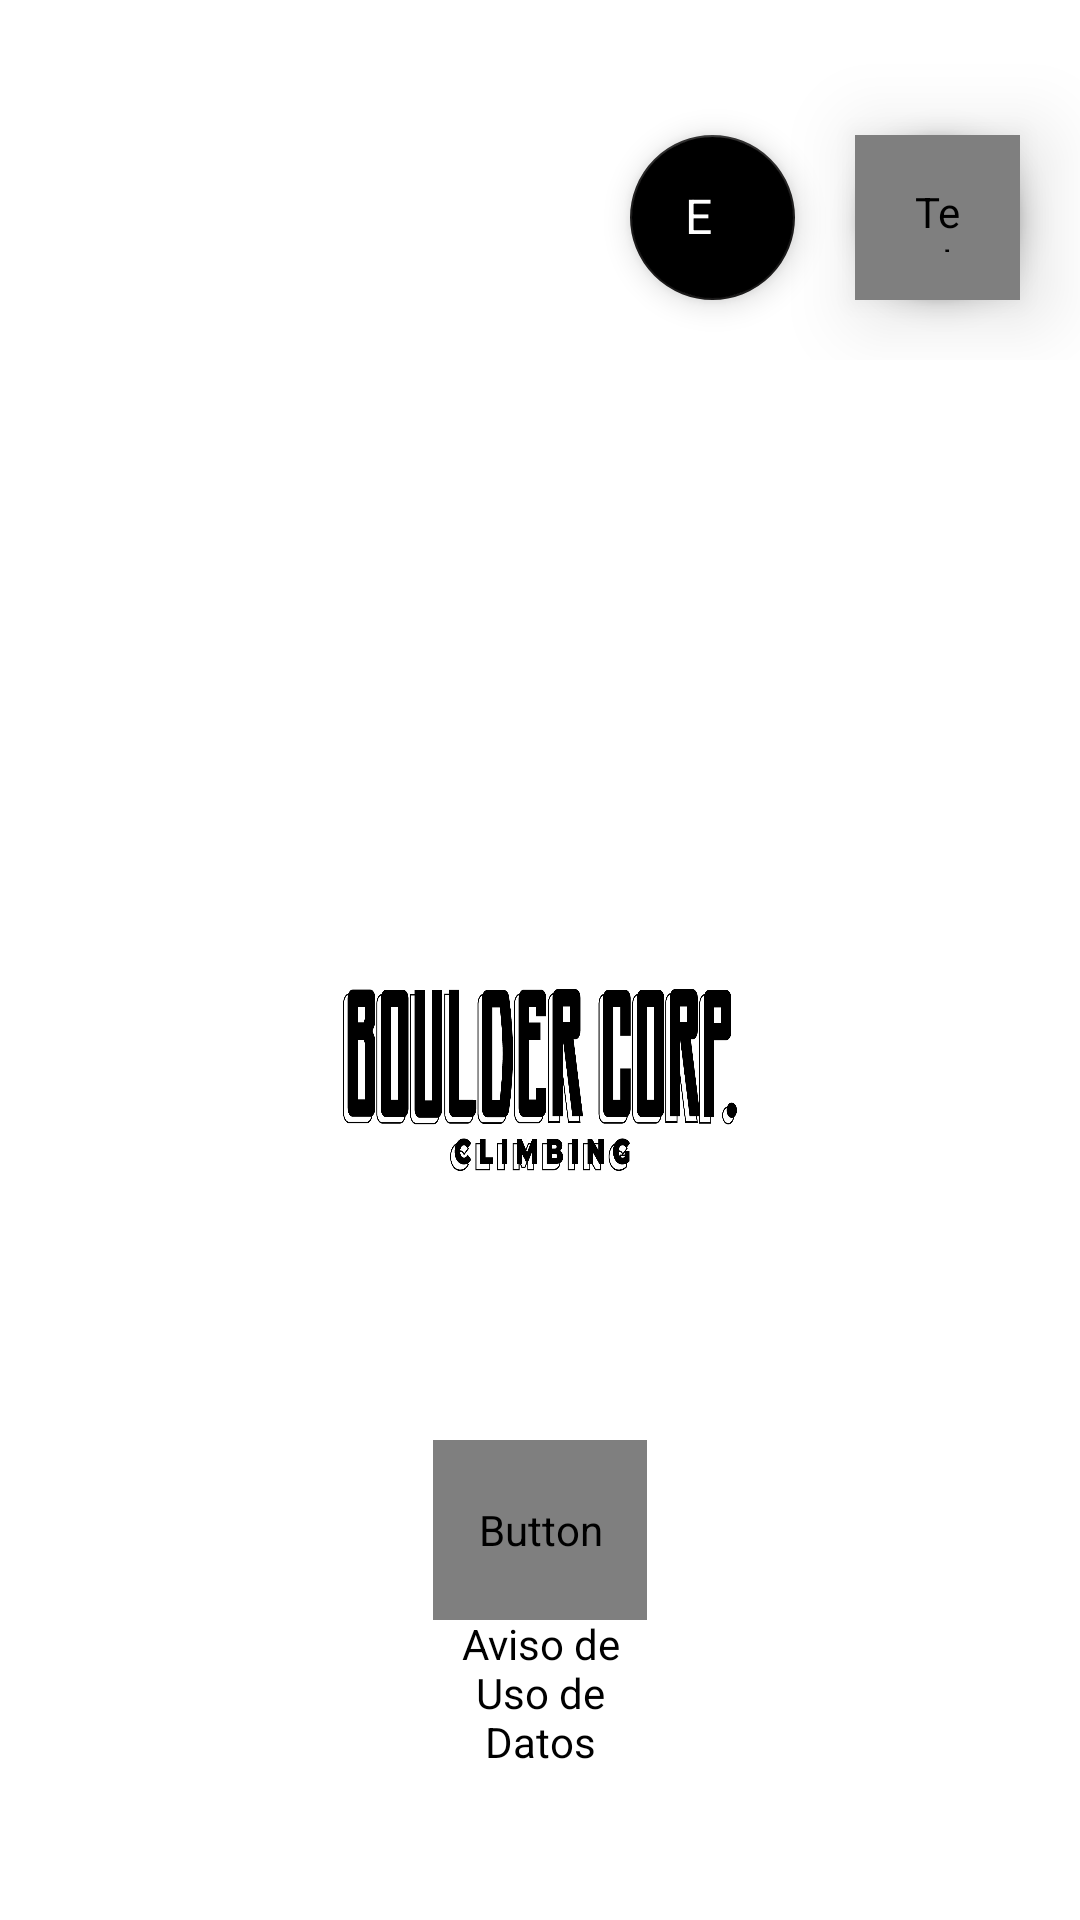

Android layout source for this screen:
<!-- AndroidManifest.xml: application theme Theme.BoulderCorpRegistration.NoTitlle -->
<!-- res/layout/activity_main.xml -->
<?xml version="1.0" encoding="utf-8"?>
<androidx.constraintlayout.widget.ConstraintLayout xmlns:android="http://schemas.android.com/apk/res/android"
    xmlns:app="http://schemas.android.com/apk/res-auto"
    xmlns:tools="http://schemas.android.com/tools"
    android:layout_width="match_parent"
    android:layout_height="match_parent"
    android:layout_alignParentBottom="true"
    tools:context=".MainActivity">

    
    <RelativeLayout
        android:id="@+id/main_layout"
        android:layout_width="match_parent"
        android:layout_height="match_parent"
        android:background="@drawable/background1"
        android:screenOrientation="landscape"
        app:layout_constraintStart_toStartOf="parent"
        tools:layout_editor_absoluteY="16dp">

        
        <FrameLayout
            android:id="@+id/lang_layout"
            android:layout_width="match_parent"
            android:layout_height="100dp"
            android:layout_alignParentRight="true"
            android:layout_marginTop="20dp"
            android:layout_marginRight="0dp"
            android:layout_marginBottom="20dp"
            android:layout_weight="2"
            android:gravity="end"
            android:orientation="horizontal">

            <TextView
                android:id="@+id/es_btn_txt"
                android:layout_width="55dp"
                android:layout_height="55dp"
                android:layout_gravity="end"
                android:elevation="16dp"
                android:paddingHorizontal="18.4dp"
                android:paddingVertical="16dp"
                android:layout_marginVertical="25dp"
                android:layout_marginHorizontal="95dp"
                android:text="ES"
                android:textColor="@color/white"
                android:textSize="16dp" />

            <com.google.android.material.floatingactionbutton.FloatingActionButton
                android:id="@+id/btn_es"
                android:layout_width="55dp"
                android:layout_height="55dp"
                android:layout_gravity="end"
                android:fontFamily="@font/poppins_light"

                android:layout_marginHorizontal="95dp"
                android:layout_marginVertical="25dp"
                android:backgroundTint="@color/black"
                android:clickable="true"
                app:backgroundTint="#1C1B1B" />

            <TextView
                android:id="@+id/en_btn_txt"
                android:layout_width="55dp"
                android:layout_height="55dp"
                android:layout_gravity="end"
                android:elevation="16dp"
                android:layout_marginVertical="25dp"
                android:layout_marginHorizontal="20dp"
                android:paddingHorizontal="17.6dp"
                android:paddingVertical="16dp"
                android:textColor="@color/white"
                android:fontFamily="@font/poppins_light"
                android:text="EN"
                android:textSize="16dp" />

            <com.google.android.material.floatingactionbutton.FloatingActionButton
                android:id="@+id/btn_en"
                android:layout_width="55dp"
                android:layout_height="55dp"
                android:layout_gravity="end"
                android:layout_marginHorizontal="20dp"
                android:layout_marginVertical="25dp"
                android:backgroundTint="@color/black"
                android:clickable="true"
                app:backgroundTint="#090909" />


        </FrameLayout>

        
        <LinearLayout
            android:layout_width="match_parent"
            android:layout_height="370dp"
            android:layout_below="@+id/lang_layout"
            android:layout_alignParentStart="true"
            android:layout_alignParentLeft="true"
            android:layout_alignParentEnd="true"

            android:layout_alignParentRight="true"
            android:layout_marginVertical="100dp"
            android:layout_marginHorizontal="0dp"
            android:layout_weight="6"
            android:gravity="center"
            android:orientation="vertical">

            <ImageView
                android:id="@+id/imageView"
                android:layout_width="match_parent"
                android:layout_height="wrap_content"
                android:elevation="16dp"
                android:layout_marginHorizontal="100dp"
                android:layout_weight="1"
                android:background="@drawable/logo_black"
                />



            <Button
                android:id="@+id/button"
                android:layout_width="wrap_content"
                android:layout_height="60dp"
                android:layout_marginVertical="0dp"
                android:fontFamily="@font/poppins_light"
                android:onClick="goToWelcome"
                android:padding="@dimen/padding_regular"
                android:text="@string/register_btn"
                app:backgroundTint="#070707" />
        </LinearLayout>

        <LinearLayout
            android:layout_width="wrap_content"
            android:layout_height="wrap_content"
            android:layout_alignParentStart="true"
            android:layout_alignParentLeft="true"
            android:layout_alignParentEnd="true"
            android:layout_alignParentRight="true"
            android:fontFamily="@font/poppins_light"
            android:layout_alignParentBottom="true"
            android:layout_marginHorizontal="150dp"
            android:layout_marginVertical="20dp"
            android:gravity="center"
            android:orientation="horizontal">


            <TextView
                android:id="@+id/dataNotice"
                android:layout_width="1dp"
                android:layout_height="wrap_content"
                android:layout_weight="1"
                android:onClick="dataNotice"
                android:gravity="center"
                android:layout_marginVertical="30dp"
                android:text="@string/use_data"
                android:textColor="@color/black" />


        </LinearLayout>


    </RelativeLayout>

</androidx.constraintlayout.widget.ConstraintLayout>
<!-- resources referenced by this layout -->
<resources>
  <color name="black">#FF000000</color>
  <color name="white">#FFFFFFFF</color>
  <dimen name="padding_regular">15dp</dimen>
  <!-- drawable logo_black: png bitmap (drawable, 48550 bytes) -->
  <string name="register_btn">Registrarse</string>
  <string name="use_data">Aviso de Uso de Datos</string>
  <style name="Theme.BoulderCorpRegistration.NoTitlle" parent="Theme.MaterialComponents.DayNight.DarkActionBar">
          
          <item name="colorPrimary">@color/teal_700</item>
          <item name="colorPrimaryVariant">@android:color/holo_blue_dark</item>
          <item name="colorOnPrimary">@color/white</item>
          
          <item name="colorSecondary">@color/teal_200</item>
          <item name="colorSecondaryVariant">@color/teal_700</item>
          <item name="colorOnSecondary">@color/black</item>
          
          <item name="android:statusBarColor" tools:targetApi="l">@color/black</item>
          
  
          <item name="android:windowTranslucentNavigation" tools:targetApi="lollipop">true</item>
  
          
          <item name="windowNoTitle">true</item>
          <item name="windowActionBar">false</item>
  
          <item name="switchStyle">@style/Widget.App.Switch</item>
  
  
      </style>
  <color name="teal_700">#FF018786</color>
  <color name="teal_200">#FF03DAC5</color>
  <style name="Widget.App.Switch" parent="Widget.MaterialComponents.CompoundButton.Switch">
          <item name="materialThemeOverlay">@style/ThemeOverlay.App.Switch</item>
      </style>
  <style name="ThemeOverlay.App.Switch" parent="">
          <item name="colorOnSurface">@color/grey</item>
          <item name="colorSecondary">@color/teal_200</item>
      </style>
  <color name="grey">#D4D4D4</color>
</resources>
